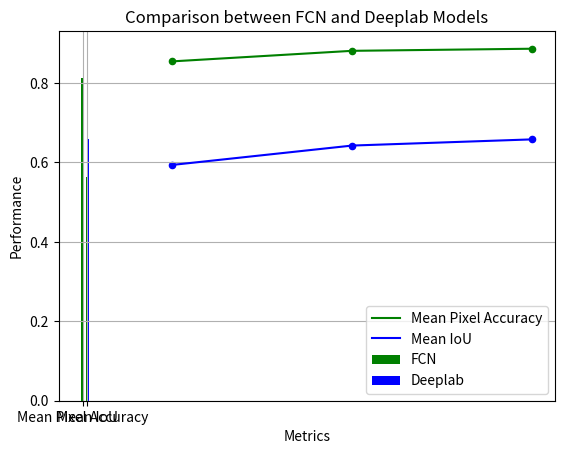

Generate this figure with matplotlib:
# -*- coding: utf-8 -*-
"""
Created on Sun May  6 20:12:27 2018

[redacted]
"""
import numpy as np
import matplotlib.pyplot as plt
result = np.zeros((4,2))
result[0,0] = 0.8115
result[0,1] = 0.5625
result[1,0] = 0.8542
result[1,1] = 0.5935
result[2,0] = 0.8808
result[2,1] = 0.6423
result[3,0] = 0.8861
result[3,1] = 0.6579

dataset = np.array([[20], [60], [100]]) # size(3,1)
plt.scatter(dataset, result[1:4,0], 20, 'g') # [a,b)
plt.scatter(dataset, result[1:4,1], 20, 'b') # [a,b)
plt.plot(dataset, result[1:4,0], 'g', label='Mean Pixel Accuracy')
plt.plot(dataset, result[1:4,1],  'b', label='Mean IoU')
#plt.xlim(0, 1.1)
#plt.ylim(0, 1.1)
plt.grid()
plt.title('Learning Curve of Deeplab Models')
plt.xlabel('Training Data Size (%)')
plt.ylabel('Performance')
plt.legend()  # show the 'label' of line
plt.show()

name_list = ['Mean Pixel Accuracy','Mean IoU']  
FCN = result[0,:]
Deeplab_100_percent = result[3,:]  
x =list(range(len(FCN)))  # location of axis x  
n = len(name_list)  # number of objects which are compared
total_width = 1  # width of axis x 
width = total_width / 3   
  
plt.bar(x, FCN, width, label='FCN',fc = 'g')  

for i in range(len(x)):  
    x[i] = x[i] + width/2 + 0.005
plt.bar(x, Deeplab_100_percent, 0.01 ,tick_label = name_list,fc = 'w')  # center white interval

for i in range(len(x)):  
    x[i] = x[i] + width/2 + 0.005
plt.bar(x, Deeplab_100_percent, width, label='Deeplab',fc = 'b')  
plt.title('Comparison between FCN and Deeplab Models')
plt.xlabel('Metrics')
plt.ylabel('Performance')
plt.legend()
plt.show()  